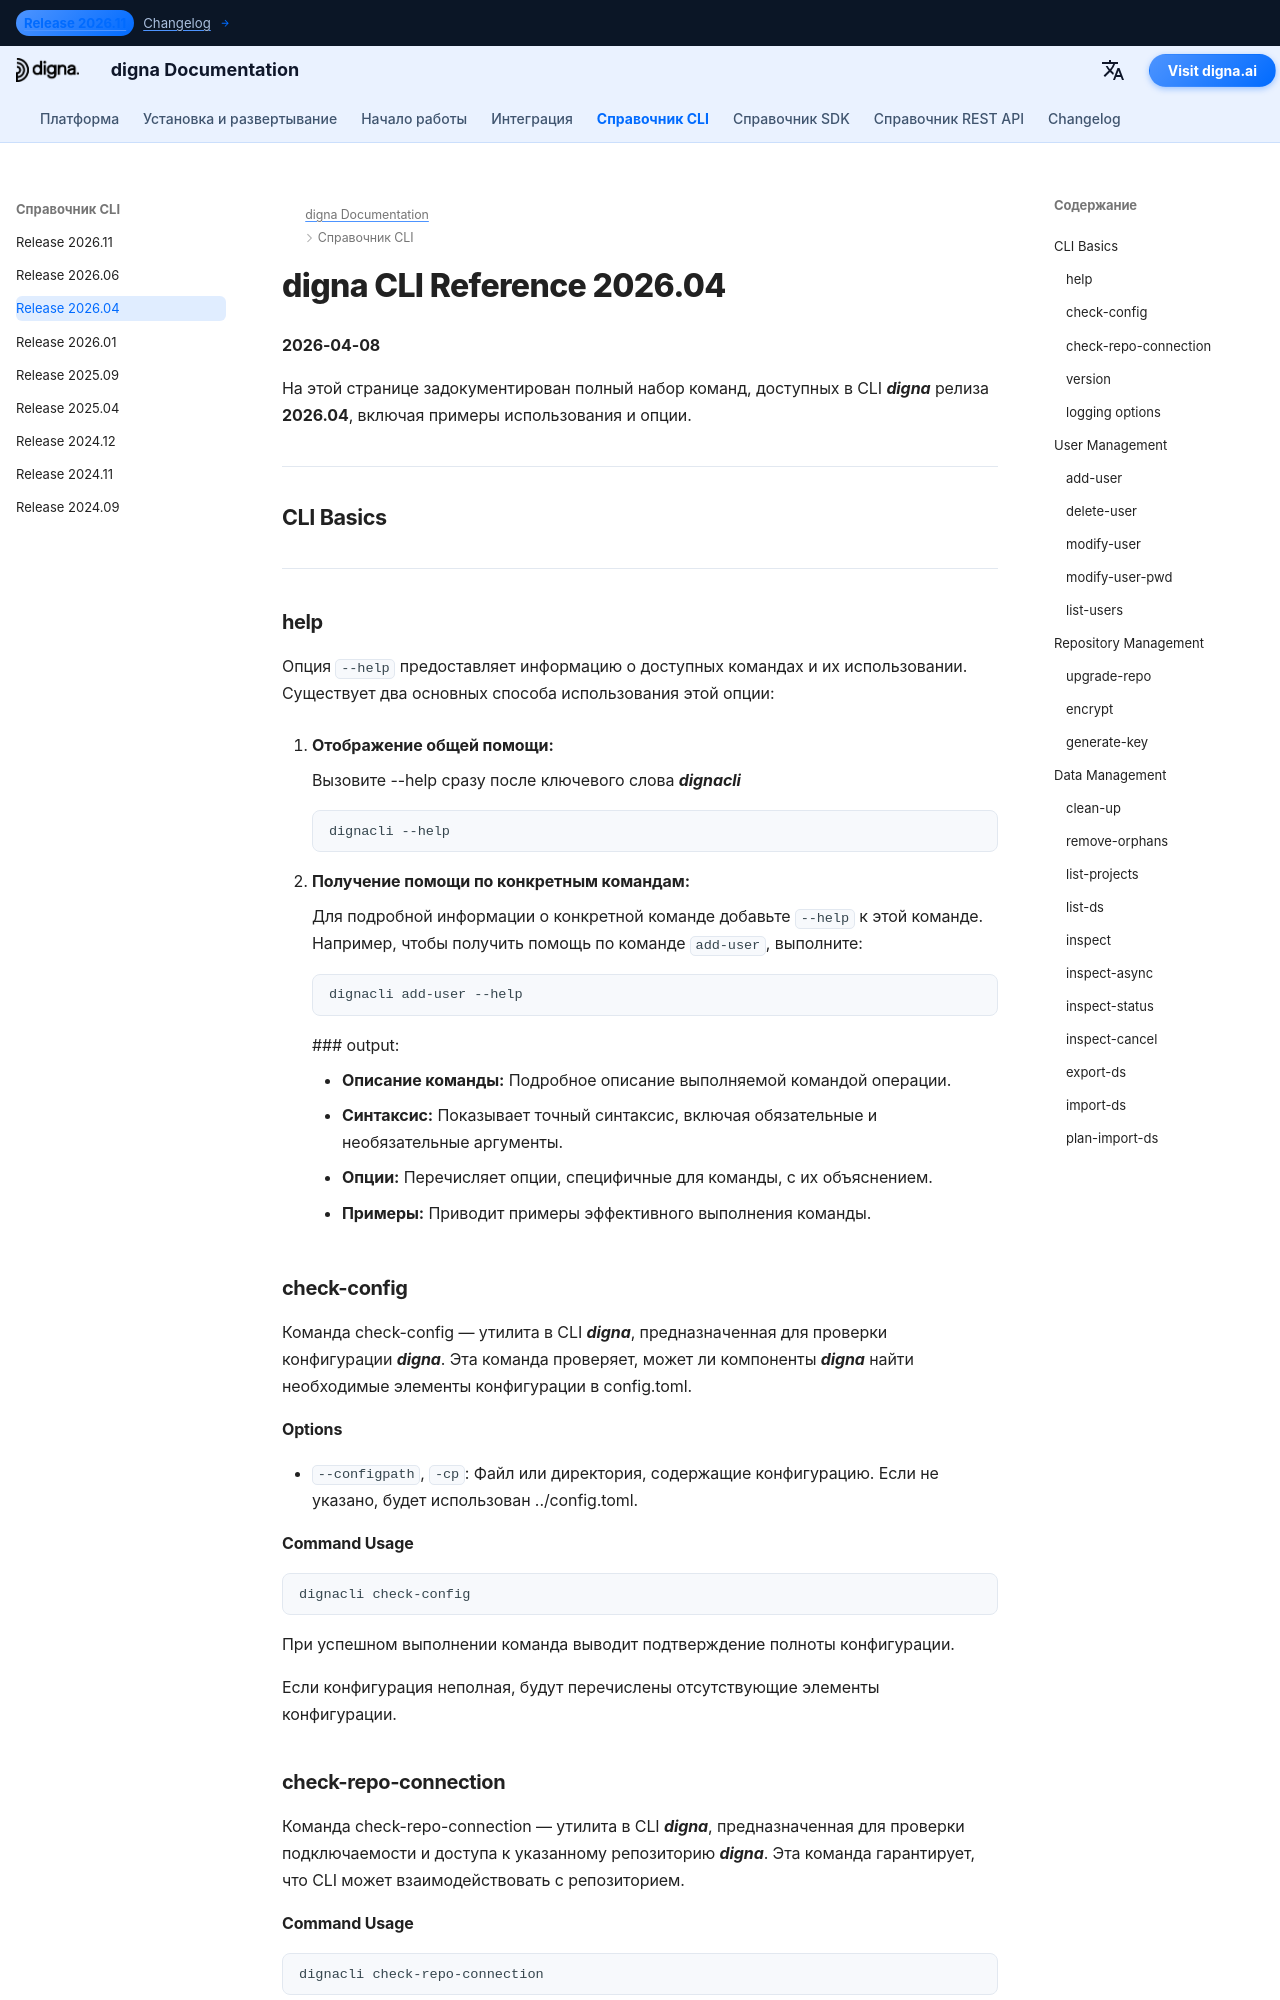

repository: dignaai/digna-docs · page: ru/cli/Command_Line_Interface_202604/index.html · generator: mkdocs

---
title: digna CLI Reference 2026.04 – Commands & Examples | digna Documentation
description: Complete reference for digna CLI release 2026.04
image: /assets/logo_square.png
---

# digna CLI Reference 2026.04
**2026-04-08**

На этой странице задокументирован полный набор команд, доступных в CLI ***digna*** релиза **2026.04**, включая примеры использования и опции.

---

## CLI Basics

---

### help
Опция `--help` предоставляет информацию о доступных командах и их использовании. Существует два основных способа использования этой опции:

1. **Отображение общей помощи:**
   
    Вызовите --help сразу после ключевого слова ***dignacli***  
   ```bash
   dignacli --help
   ```

2. **Получение помощи по конкретным командам:**  
  
    Для подробной информации о конкретной команде добавьте `--help` к этой команде.
    Например, чтобы получить помощь по команде `add-user`, выполните:
     ```bash
     dignacli add-user --help
     ```

     ### output:
      
     - **Описание команды:** Подробное описание выполняемой командой операции.  
     - **Синтаксис:** Показывает точный синтаксис, включая обязательные и необязательные аргументы.  
     - **Опции:** Перечисляет опции, специфичные для команды, с их объяснением.  
     - **Примеры:** Приводит примеры эффективного выполнения команды.

### check-config

Команда check-config — утилита в CLI ***digna***, предназначенная для проверки конфигурации ***digna***. Эта команда проверяет, может ли компоненты ***digna*** найти необходимые элементы конфигурации в config.toml.

#### Options

- `--configpath`, `-cp`: Файл или директория, содержащие конфигурацию. Если не указано, будет использован ../config.toml.
      
#### Command Usage
```bash
dignacli check-config
```

При успешном выполнении команда выводит подтверждение полноты конфигурации.  
  
Если конфигурация неполная, будут перечислены отсутствующие элементы конфигурации.

  
### check-repo-connection

Команда check-repo-connection — утилита в CLI ***digna***, предназначенная для проверки подключаемости и доступа к указанному репозиторию ***digna***. Эта команда гарантирует, что CLI может взаимодействовать с репозиторием.
